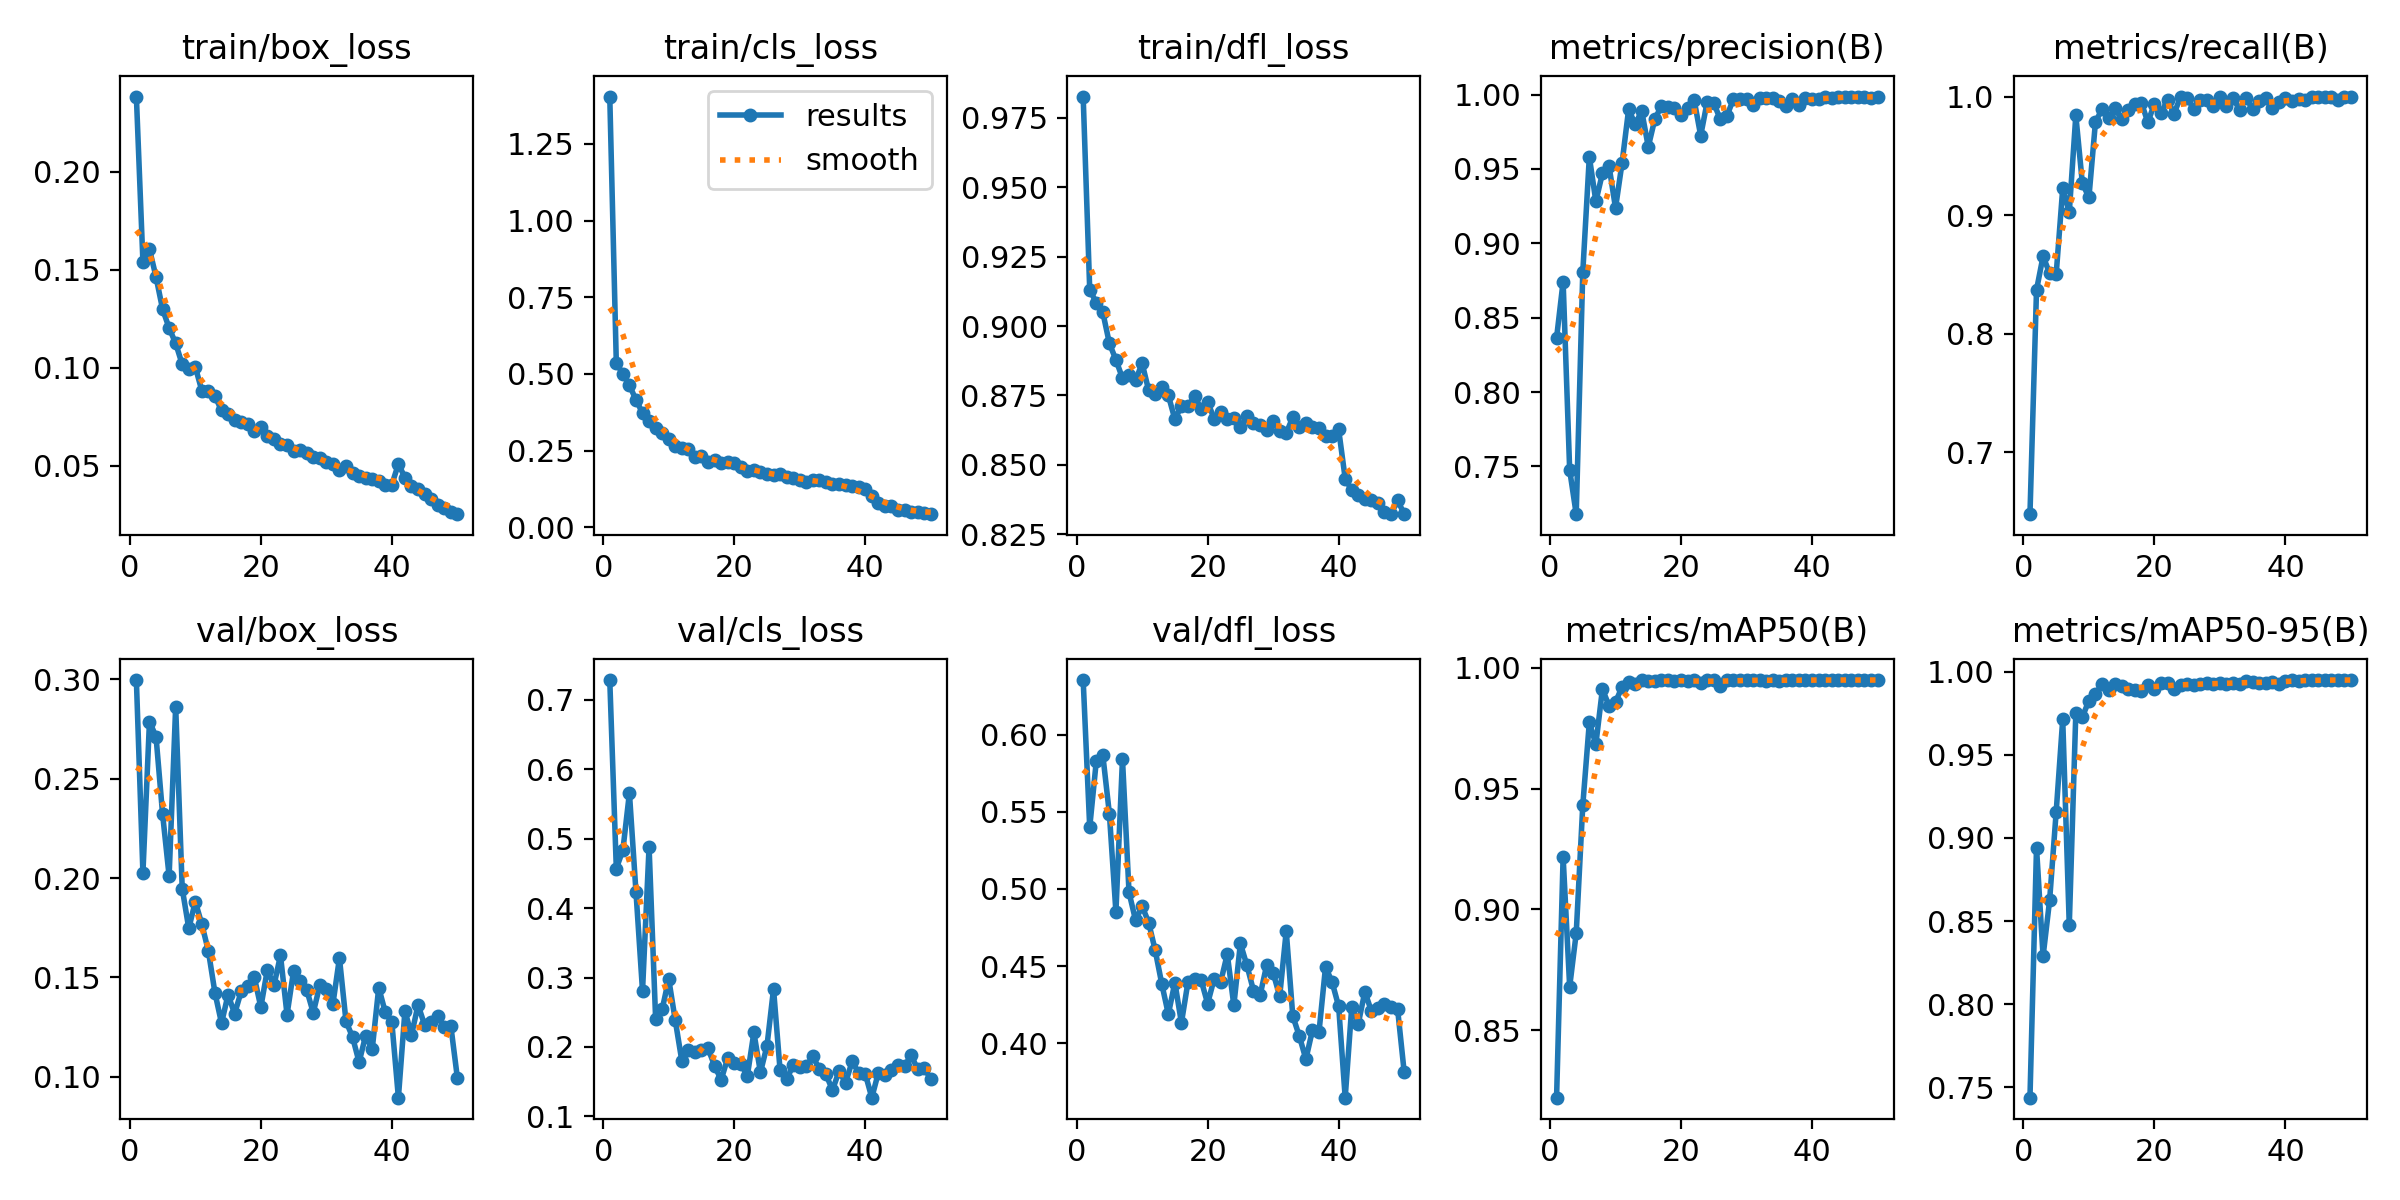

The table this chart was drawn from, first rows:
epoch, train/box_loss, train/cls_loss, train/dfl_loss, metrics/precision(B), metrics/recall(B), metrics/mAP50(B), metrics/mAP50-95(B), val/box_loss, val/cls_loss, val/dfl_loss, lr/pg0, lr/pg1, lr/pg2
1, 0.2382, 1.405, 0.9827, 0.8364, 0.6476, 0.822, 0.7438, 0.2997, 0.7286, 0.6354, 0.0002215, 0.0002215, 0.0002215
2, 0.1541, 0.5351, 0.9131, 0.8743, 0.8369, 0.9218, 0.8942, 0.2026, 0.4571, 0.54, 0.000435, 0.000435, 0.000435
3, 0.1605, 0.5004, 0.9084, 0.7475, 0.8652, 0.868, 0.8287, 0.2788, 0.4836, 0.5827, 0.0006398, 0.0006398, 0.0006398
4, 0.1463, 0.4628, 0.9049, 0.7179, 0.8509, 0.8901, 0.8625, 0.2712, 0.5659, 0.5868, 0.0006274, 0.0006274, 0.0006274
5, 0.1299, 0.4158, 0.8938, 0.8804, 0.85, 0.9431, 0.9156, 0.2323, 0.4235, 0.5489, 0.0006274, 0.0006274, 0.0006274
6, 0.1203, 0.3723, 0.8878, 0.9581, 0.9224, 0.9774, 0.9713, 0.201, 0.2807, 0.4851, 0.0006142, 0.0006142, 0.0006142
7, 0.1125, 0.347, 0.8812, 0.9282, 0.9023, 0.9685, 0.8475, 0.2863, 0.4883, 0.5843, 0.000601, 0.000601, 0.000601
8, 0.1017, 0.3222, 0.8823, 0.9471, 0.984, 0.9912, 0.9753, 0.1947, 0.2404, 0.4978, 0.0005878, 0.0005878, 0.0005878
9, 0.09929, 0.3059, 0.8805, 0.9523, 0.9267, 0.9844, 0.9728, 0.1746, 0.2543, 0.4797, 0.0005745, 0.0005745, 0.0005745
10, 0.1004, 0.2874, 0.8866, 0.9237, 0.915, 0.9859, 0.9827, 0.1881, 0.2979, 0.4889, 0.0005613, 0.0005613, 0.0005613
11, 0.08826, 0.2643, 0.8768, 0.9541, 0.9787, 0.9922, 0.9866, 0.1767, 0.2383, 0.4782, 0.0005481, 0.0005481, 0.0005481
12, 0.08823, 0.259, 0.8754, 0.99, 0.9892, 0.9944, 0.9924, 0.1631, 0.18, 0.4602, 0.0005349, 0.0005349, 0.0005349
13, 0.08552, 0.2561, 0.8781, 0.9801, 0.9817, 0.9935, 0.989, 0.1421, 0.1958, 0.4385, 0.0005217, 0.0005217, 0.0005217
14, 0.07828, 0.2287, 0.875, 0.9889, 0.9899, 0.9948, 0.9928, 0.127, 0.1929, 0.4189, 0.0005085, 0.0005085, 0.0005085
15, 0.07641, 0.2316, 0.8664, 0.9649, 0.9807, 0.9947, 0.9915, 0.1413, 0.1953, 0.4393, 0.0004953, 0.0004953, 0.0004953
16, 0.07319, 0.2142, 0.8713, 0.9835, 0.9887, 0.9945, 0.9898, 0.1317, 0.1979, 0.4133, 0.0004821, 0.0004821, 0.0004821
17, 0.07219, 0.2188, 0.871, 0.9923, 0.9934, 0.995, 0.9889, 0.1429, 0.173, 0.4398, 0.0004689, 0.0004689, 0.0004689
18, 0.07162, 0.2094, 0.8748, 0.9918, 0.9949, 0.9949, 0.9882, 0.1456, 0.1525, 0.4414, 0.0004557, 0.0004557, 0.0004557
19, 0.06798, 0.2134, 0.8702, 0.991, 0.9783, 0.9947, 0.9918, 0.1502, 0.184, 0.4411, 0.0004425, 0.0004425, 0.0004425
20, 0.06978, 0.2082, 0.8728, 0.9865, 0.994, 0.995, 0.9899, 0.135, 0.177, 0.4258, 0.0004293, 0.0004293, 0.0004293
21, 0.06545, 0.1956, 0.8665, 0.9907, 0.9859, 0.9946, 0.9932, 0.1539, 0.176, 0.4418, 0.0004161, 0.0004161, 0.0004161
22, 0.0635, 0.1845, 0.8689, 0.9965, 0.9973, 0.995, 0.9934, 0.1459, 0.1583, 0.4399, 0.0004029, 0.0004029, 0.0004029
23, 0.06129, 0.1873, 0.8665, 0.9724, 0.9855, 0.9937, 0.9899, 0.161, 0.2209, 0.4578, 0.0003897, 0.0003897, 0.0003897
24, 0.06093, 0.1799, 0.8669, 0.9953, 1, 0.995, 0.9923, 0.1312, 0.1634, 0.4245, 0.0003765, 0.0003765, 0.0003765
25, 0.05747, 0.1732, 0.8635, 0.9941, 0.9984, 0.995, 0.9929, 0.1532, 0.2017, 0.4647, 0.0003633, 0.0003633, 0.0003633
26, 0.05802, 0.1716, 0.8677, 0.9834, 0.9899, 0.9926, 0.9919, 0.1484, 0.2836, 0.4505, 0.00035, 0.00035, 0.00035
27, 0.05645, 0.1741, 0.8649, 0.9856, 0.9967, 0.995, 0.9929, 0.1437, 0.1665, 0.4341, 0.0003368, 0.0003368, 0.0003368
28, 0.05476, 0.164, 0.8644, 0.997, 0.9969, 0.995, 0.9931, 0.1322, 0.1533, 0.431, 0.0003236, 0.0003236, 0.0003236
29, 0.05389, 0.1619, 0.8626, 0.9972, 0.992, 0.995, 0.9924, 0.1459, 0.1738, 0.4504, 0.0003104, 0.0003104, 0.0003104
30, 0.05193, 0.1554, 0.8657, 0.9969, 0.9997, 0.995, 0.993, 0.1442, 0.1705, 0.4456, 0.0002972, 0.0002972, 0.0002972
31, 0.0512, 0.1467, 0.8621, 0.9929, 0.9924, 0.995, 0.9928, 0.1365, 0.1722, 0.4306, 0.000284, 0.000284, 0.000284
32, 0.04809, 0.1543, 0.8615, 0.9975, 0.9988, 0.995, 0.9933, 0.1597, 0.1865, 0.4727, 0.0002708, 0.0002708, 0.0002708
33, 0.05001, 0.1551, 0.8672, 0.9978, 0.9889, 0.9948, 0.9928, 0.1279, 0.1681, 0.4177, 0.0002576, 0.0002576, 0.0002576
34, 0.04654, 0.1463, 0.8636, 0.9977, 0.9988, 0.995, 0.9945, 0.12, 0.1605, 0.4046, 0.0002444, 0.0002444, 0.0002444
35, 0.04495, 0.1408, 0.8649, 0.9958, 0.9892, 0.9947, 0.9939, 0.1073, 0.1379, 0.3897, 0.0002312, 0.0002312, 0.0002312
36, 0.04403, 0.1399, 0.8635, 0.992, 0.9959, 0.995, 0.9934, 0.1206, 0.1651, 0.4085, 0.000218, 0.000218, 0.000218
37, 0.04352, 0.1387, 0.8634, 0.9972, 0.999, 0.995, 0.993, 0.1137, 0.1484, 0.4073, 0.0002048, 0.0002048, 0.0002048
38, 0.04242, 0.134, 0.8606, 0.993, 0.9903, 0.9949, 0.9939, 0.1448, 0.1792, 0.4495, 0.0001916, 0.0001916, 0.0001916
39, 0.04052, 0.1298, 0.8604, 0.9975, 0.9951, 0.995, 0.9928, 0.1324, 0.1625, 0.4397, 0.0001784, 0.0001784, 0.0001784
40, 0.04048, 0.1256, 0.8628, 0.9969, 0.9989, 0.995, 0.9943, 0.1274, 0.1615, 0.4239, 0.0001652, 0.0001652, 0.0001652
41, 0.05099, 0.1014, 0.8451, 0.997, 0.9966, 0.995, 0.995, 0.08943, 0.127, 0.3648, 0.0001519, 0.0001519, 0.0001519
42, 0.04407, 0.07758, 0.8409, 0.9982, 0.9977, 0.995, 0.9944, 0.1332, 0.1628, 0.4236, 0.0001387, 0.0001387, 0.0001387
43, 0.03961, 0.06807, 0.8392, 0.9979, 0.9967, 0.995, 0.995, 0.1209, 0.1594, 0.4128, 0.0001255, 0.0001255, 0.0001255
44, 0.03851, 0.06928, 0.8376, 0.9983, 0.9993, 0.995, 0.995, 0.1361, 0.1662, 0.4333, 0.0001123, 0.0001123, 0.0001123
45, 0.03558, 0.0562, 0.8373, 0.9985, 0.9999, 0.995, 0.995, 0.126, 0.1744, 0.4209, 9.9116e-05, 9.9116e-05, 9.9116e-05
46, 0.03293, 0.0553, 0.8361, 0.9986, 1, 0.995, 0.995, 0.1275, 0.1722, 0.4229, 8.591e-05, 8.591e-05, 8.591e-05
47, 0.03016, 0.05122, 0.8329, 0.9986, 1, 0.995, 0.995, 0.1305, 0.1882, 0.4254, 7.2703e-05, 7.2703e-05, 7.2703e-05
48, 0.02839, 0.04834, 0.8323, 0.9986, 0.9975, 0.995, 0.995, 0.1249, 0.168, 0.4235, 5.9496e-05, 5.9496e-05, 5.9496e-05
49, 0.0266, 0.04686, 0.8372, 0.9979, 0.9996, 0.995, 0.995, 0.1257, 0.1696, 0.4221, 4.629e-05, 4.629e-05, 4.629e-05
50, 0.02543, 0.04264, 0.8324, 0.9987, 1, 0.995, 0.995, 0.0995, 0.1539, 0.3815, 3.3083e-05, 3.3083e-05, 3.3083e-05
